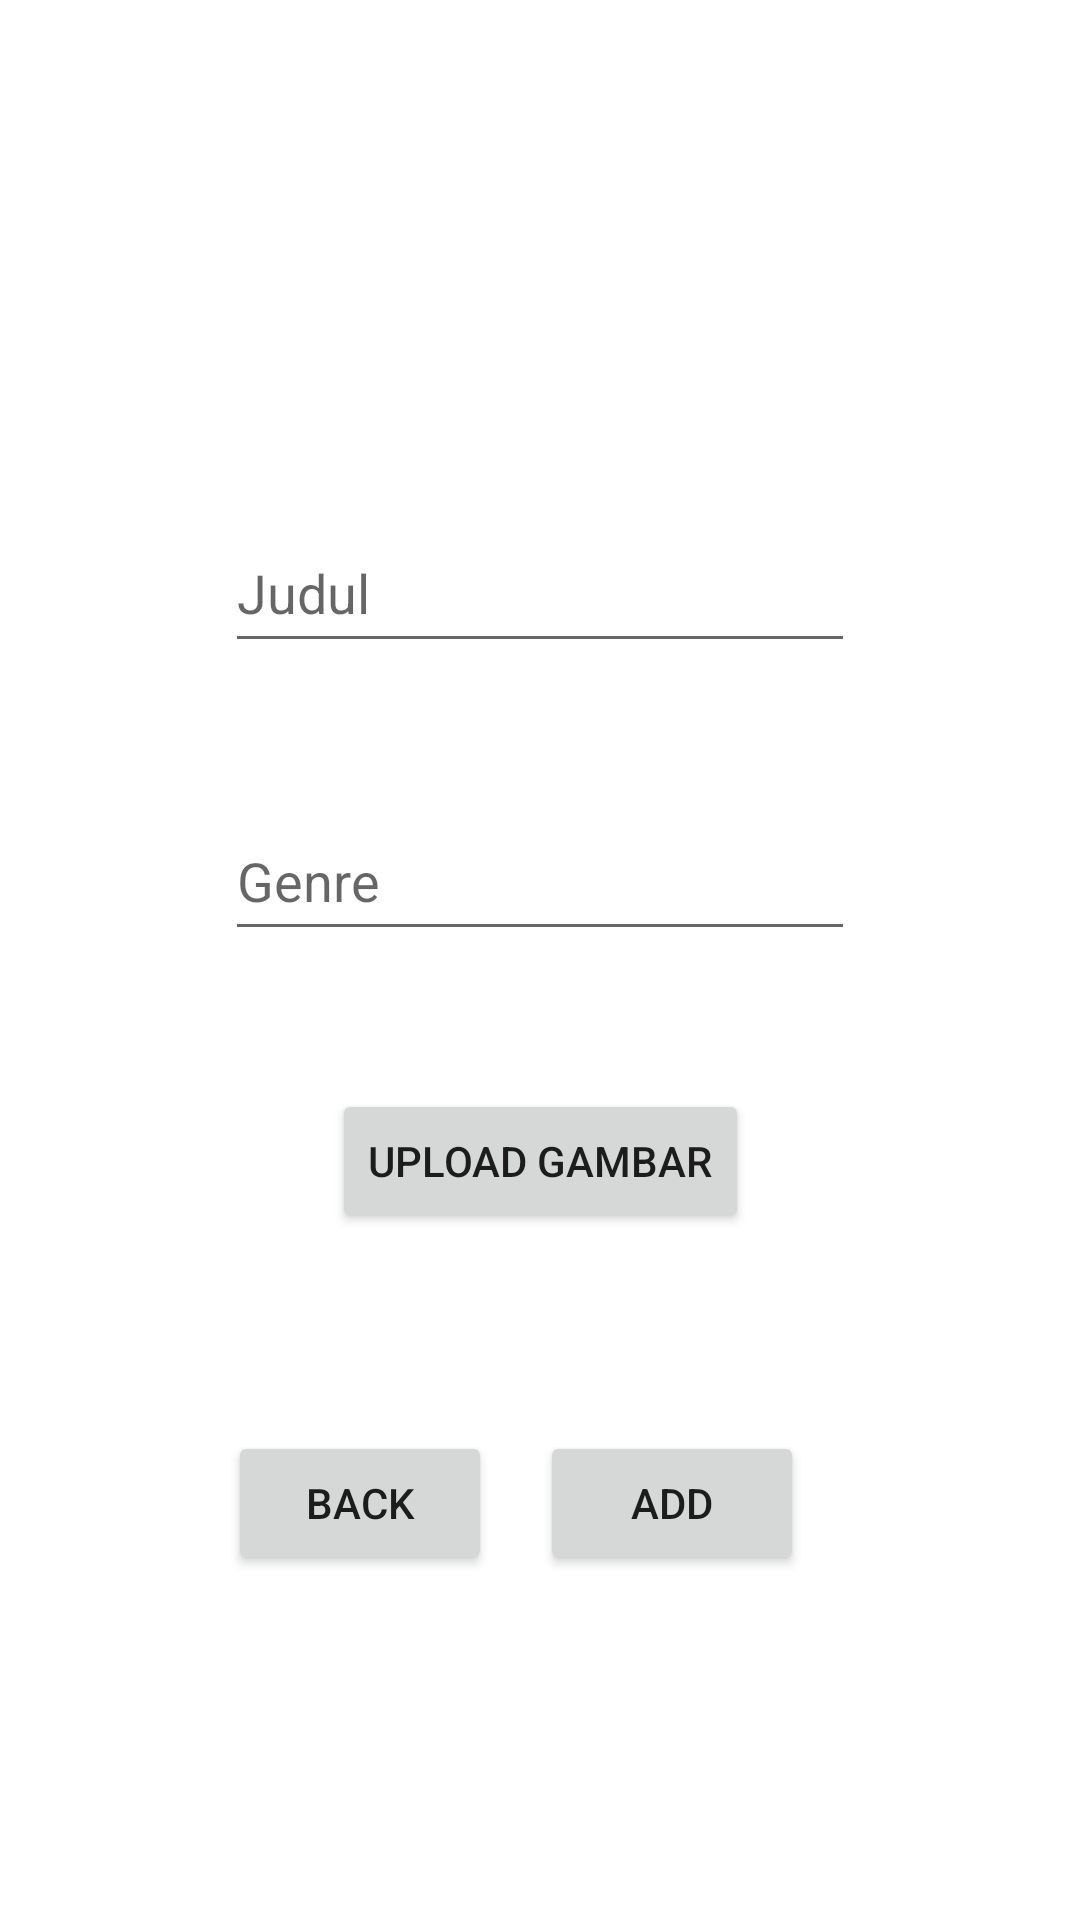

Produce the Android XML layout that renders to this screen, including the resource entries it uses.
<!-- AndroidManifest.xml: application theme Theme.FireNEw -->
<!-- res/layout/activity_plus.xml -->
<?xml version="1.0" encoding="utf-8"?>
<androidx.constraintlayout.widget.ConstraintLayout xmlns:android="http://schemas.android.com/apk/res/android"
    xmlns:app="http://schemas.android.com/apk/res-auto"
    xmlns:tools="http://schemas.android.com/tools"
    android:layout_width="match_parent"
    android:layout_height="match_parent"
    tools:context=".plus">

    <EditText
        android:id="@+id/judul"
        android:layout_width="wrap_content"
        android:layout_height="50dp"
        android:layout_marginStart="85dp"
        android:layout_marginTop="171dp"
        android:layout_marginEnd="85dp"
        android:ems="10"
        android:hint="Judul"
        android:inputType="textPersonName"
        app:layout_constraintEnd_toEndOf="parent"
        app:layout_constraintStart_toStartOf="parent"
        app:layout_constraintTop_toTopOf="parent"
        tools:text="Nama Note" />

    <EditText
        android:id="@+id/desc"
        android:layout_width="wrap_content"
        android:layout_height="50dp"
        android:layout_marginStart="85dp"
        android:layout_marginTop="46dp"
        android:layout_marginEnd="85dp"
        android:ems="10"
        android:hint="Genre"
        android:inputType="textPersonName"
        app:layout_constraintEnd_toEndOf="parent"
        app:layout_constraintStart_toStartOf="parent"
        app:layout_constraintTop_toBottomOf="@+id/judul"
        tools:text="Isi Note" />

    <Button
        android:id="@+id/add"
        android:layout_width="wrap_content"
        android:layout_height="wrap_content"
        android:layout_marginTop="160dp"
        android:layout_marginEnd="92dp"
        android:text="add"
        app:layout_constraintEnd_toEndOf="parent"
        app:layout_constraintTop_toBottomOf="@+id/desc" />

    <Button
        android:id="@+id/bek"
        android:layout_width="wrap_content"
        android:layout_height="wrap_content"
        android:layout_marginStart="76dp"
        android:layout_marginTop="160dp"
        android:text="back"
        app:layout_constraintStart_toStartOf="parent"
        app:layout_constraintTop_toBottomOf="@+id/desc" />

    <Button
        android:id="@+id/GAmbar"
        android:layout_width="wrap_content"
        android:layout_height="wrap_content"
        android:layout_marginStart="123dp"
        android:layout_marginTop="46dp"
        android:layout_marginEnd="123dp"
        android:text="Upload gambar"
        app:layout_constraintEnd_toEndOf="parent"
        app:layout_constraintStart_toStartOf="parent"
        app:layout_constraintTop_toBottomOf="@+id/desc" />
</androidx.constraintlayout.widget.ConstraintLayout>
<!-- resources referenced by this layout -->
<resources>
  <style name="Theme.FireNEw" parent="Theme.MaterialComponents.DayNight.NoActionBar">
          
          <item name="colorPrimary">@color/purple_500</item>
          <item name="colorPrimaryVariant">@color/purple_700</item>
          <item name="colorOnPrimary">@color/white</item>
          
          <item name="colorSecondary">@color/teal_200</item>
          <item name="colorSecondaryVariant">@color/teal_700</item>
          <item name="colorOnSecondary">@color/black</item>
          
          <item name="android:statusBarColor">?attr/colorPrimaryVariant</item>
          
      </style>
  <!-- not gathered from this repository: default colours our renderer supplied (Android Studio template values) -->
  <color name="purple_500">#FF6200EE</color>
  <color name="purple_700">#FF3700B3</color>
  <color name="teal_200">#FF03DAC5</color>
  <color name="teal_700">#FF018786</color>
  <color name="black">#FF000000</color>
  <color name="white">#FFFFFFFF</color>
</resources>
